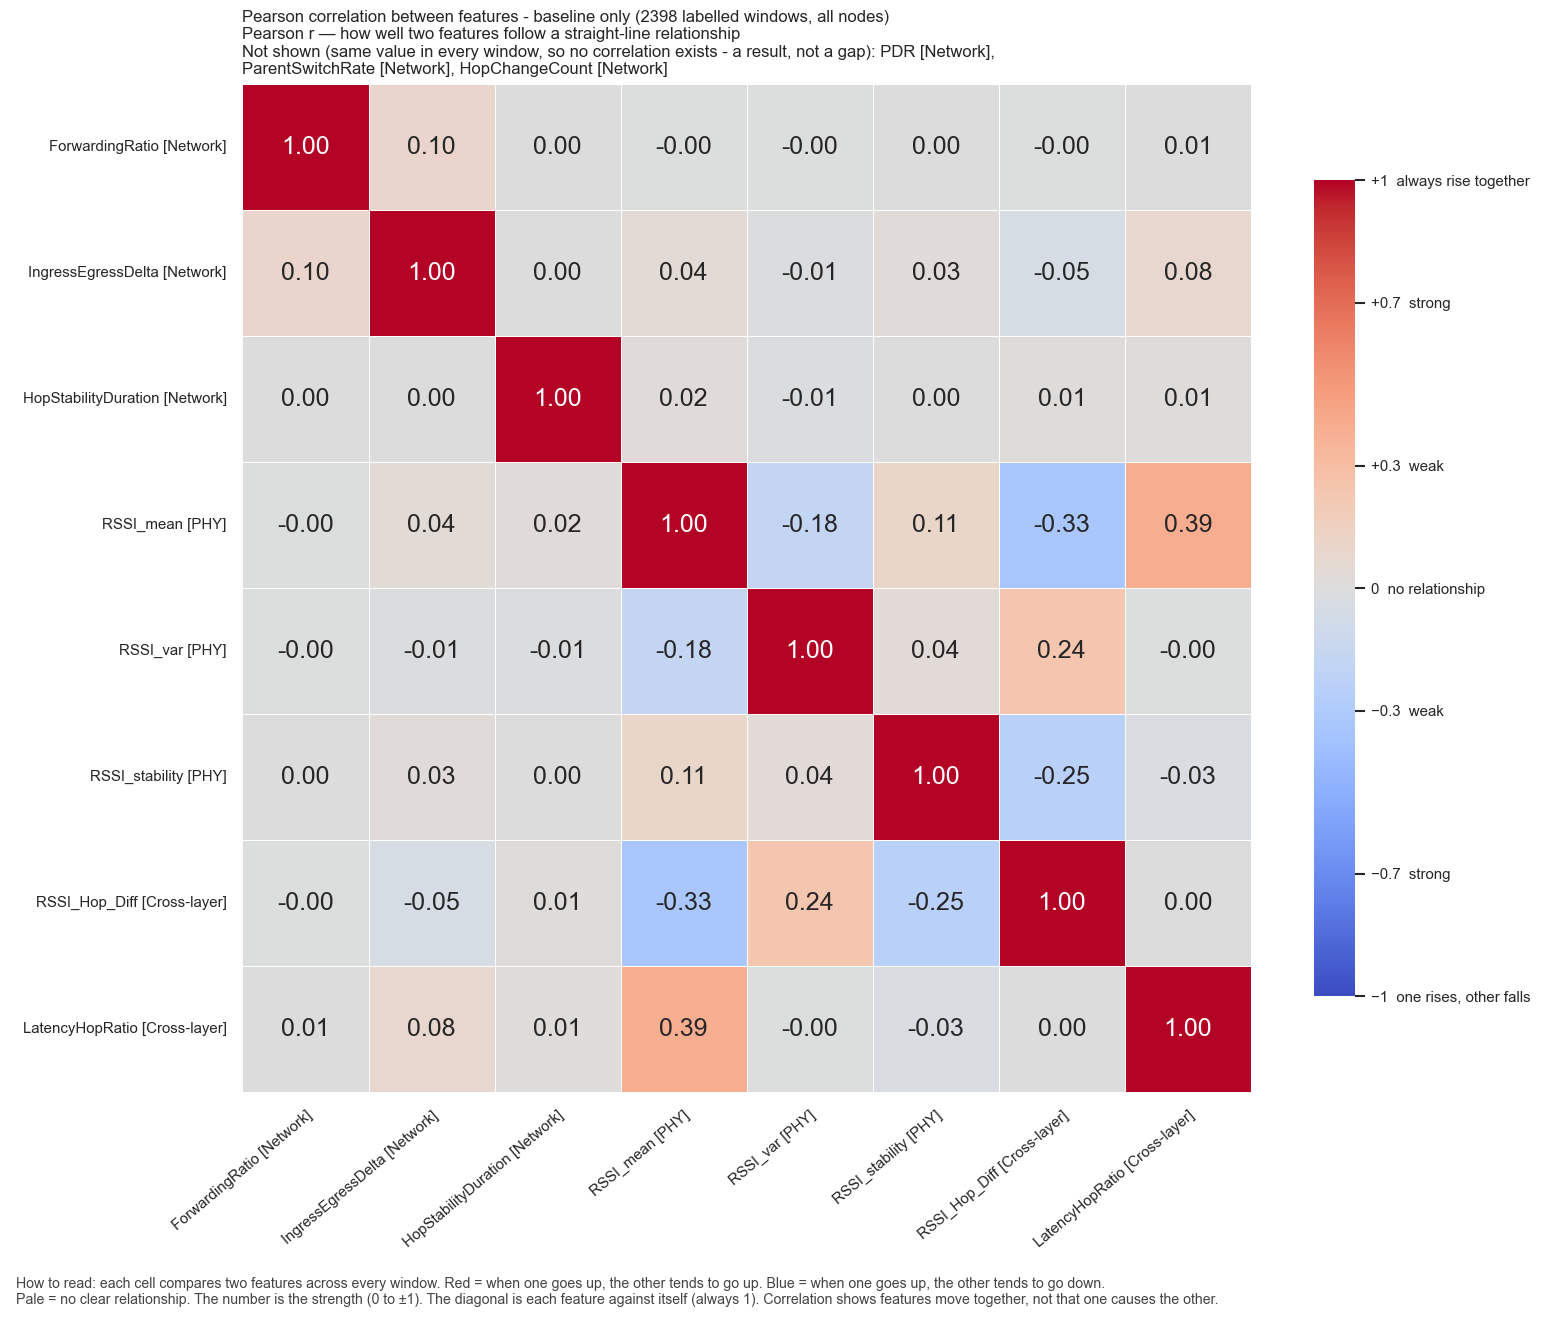

Source data for this figure (header and first rows):
, ForwardingRatio, IngressEgressDelta, HopStabilityDuration, RSSI_mean, RSSI_var, RSSI_stability, RSSI_Hop_Diff, LatencyHopRatio
ForwardingRatio, 1.0, 0.1007, 0.0002977, -0.0007483, -0.004507, 0.0007971, -0.00157, 0.006205
IngressEgressDelta, 0.1007, 1.0, 0.002971, 0.03966, -0.0109, 0.02956, -0.0477, 0.08282
HopStabilityDuration, 0.0002977, 0.002971, 1.0, 0.0249, -0.01103, 0.004536, 0.01249, 0.0138
RSSI_mean, -0.0007483, 0.03966, 0.0249, 1.0, -0.1793, 0.1054, -0.3304, 0.3925
RSSI_var, -0.004507, -0.0109, -0.01103, -0.1793, 1.0, 0.03635, 0.2374, -0.00191
RSSI_stability, 0.0007971, 0.02956, 0.004536, 0.1054, 0.03635, 1.0, -0.246, -0.0254
RSSI_Hop_Diff, -0.00157, -0.0477, 0.01249, -0.3304, 0.2374, -0.246, 1.0, 0.004993
LatencyHopRatio, 0.006205, 0.08282, 0.0138, 0.3925, -0.00191, -0.0254, 0.004993, 1.0
